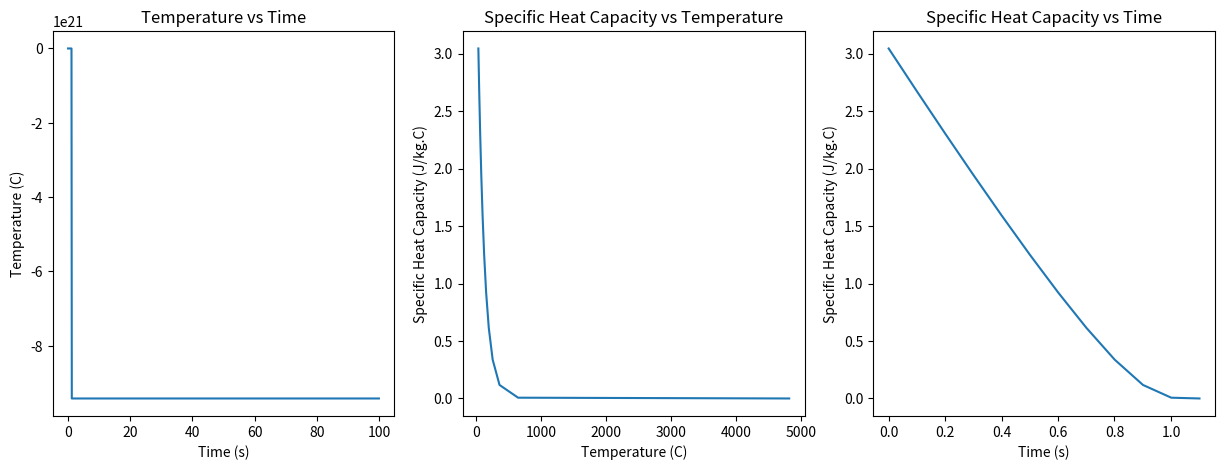

Recreate this plot in Python.
import numpy as np
import matplotlib.pyplot as plt

def carbonate_water_temperature(t, T, Cp0, mc, Q, dt):
    Cp = Cp0 * np.exp(-0.01 * T) # Modeling the temperature dependence of specific heat capacity
    h = 0.1 * np.exp(-0.05 * t) # Modeling the time dependence of heat transfer coefficient
    dTdt = (Q - h * (T - 20)) / (mc * Cp)
    return T + dTdt * dt

dt = 0.1
t = np.linspace(0, 100, 1000)
T0 = 20
Cp0 = 4.18
mc = 0.5
Q = 200

temp = []
Cp_values = []

for i in range(len(t)):
    T = carbonate_water_temperature(t[i], T0, Cp0, mc, Q, dt)
    temp.append(T)
    Cp_values.append(Cp0 * np.exp(-0.01 * T))
    T0 = T

temp = np.array(temp)
Cp_values = np.array(Cp_values)

fig, axs = plt.subplots(1, 3, figsize=(15, 5))
axs[0].plot(t, temp)
axs[0].set_xlabel('Time (s)')
axs[0].set_ylabel('Temperature (C)')
axs[0].set_title('Temperature vs Time')

axs[1].plot(temp, Cp_values)
axs[1].set_xlabel('Temperature (C)')
axs[1].set_ylabel('Specific Heat Capacity (J/kg.C)')
axs[1].set_title('Specific Heat Capacity vs Temperature')

axs[2].plot(t, Cp_values)
axs[2].set_xlabel('Time (s)')
axs[2].set_ylabel('Specific Heat Capacity (J/kg.C)')
axs[2].set_title('Specific Heat Capacity vs Time')

plt.show()
